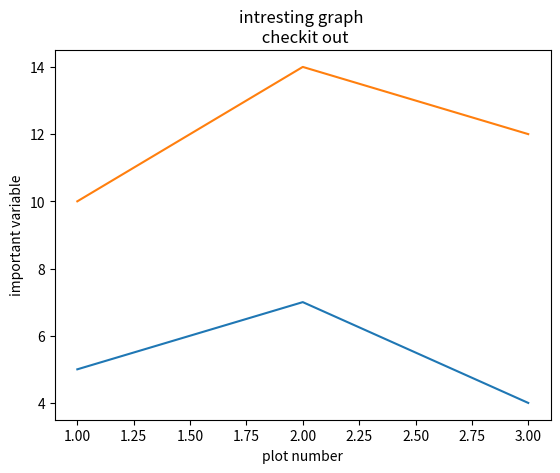

The matplotlib source for this figure:
import matplotlib.pyplot as plt
x=[1,2,3]
y=[5,7,4]
x2=[1,2,3]
y2=[10,14,12]
plt.plot(x,y, label = 'first line')
plt.plot(x2,y2, label = 'second line')
plt.xlabel('plot number')
plt.ylabel('important variable')
plt.title('intresting graph \n checkit out')
plt.show()
